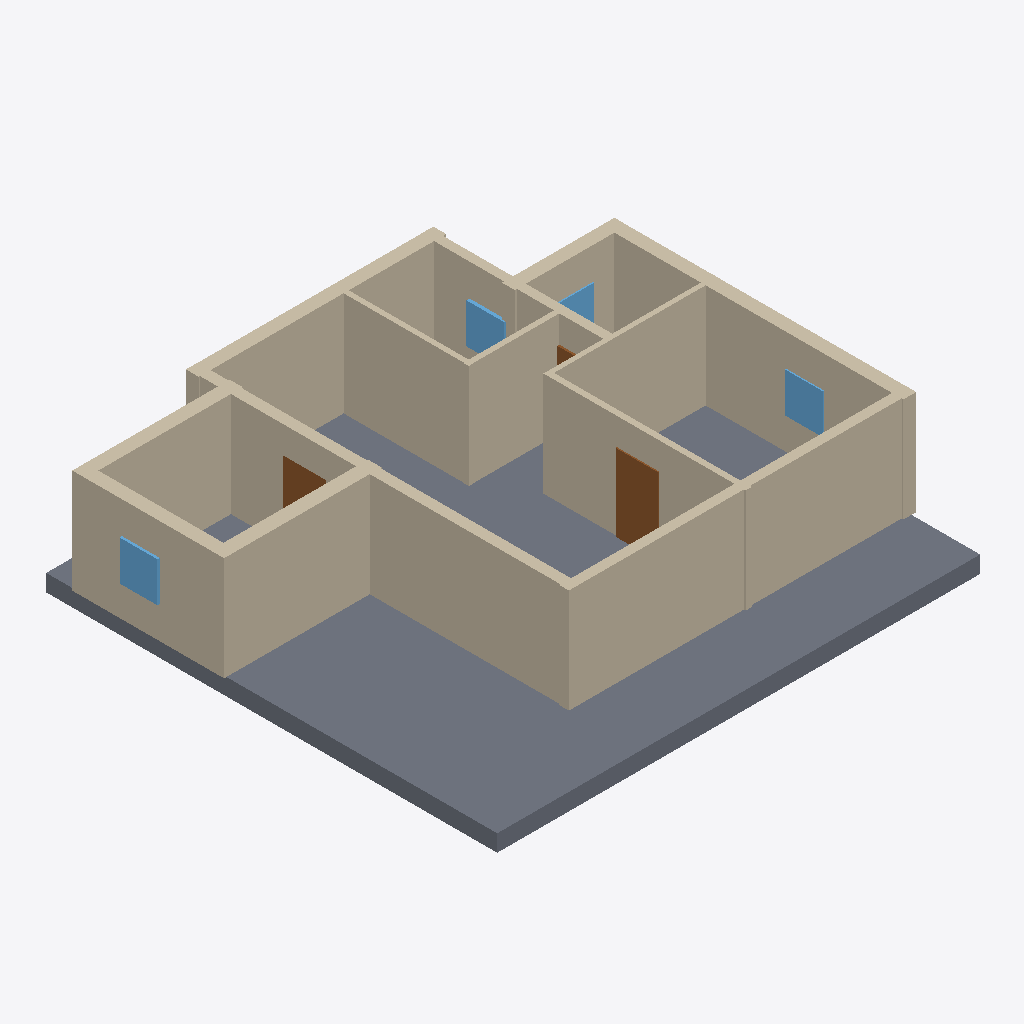
Isometric view of an IFC building model (IFC-SPF (STEP), schema IFC4, length unit millimetre), seen from the south-west, elements coloured by IFC class: 13 walls (beige), 4 windows (light blue), 3 doors (brown), 1 slab (grey).
Extent 13.8 m × 12.7 m × 3.4 m (x, y, z). Elements (24): 13 IfcWall, 6 IfcDoor, 4 IfcWindow, 1 IfcSlab.

HEADER;
FILE_DESCRIPTION(('ViewDefinition[DesignTransferView]'),'2;1');
FILE_NAME('/dev/null','2026-11-14T09:48:53+02:00',(''),(''),'IfcOpenShell 0.9.0.post1','IfcOpenShell 0.9.0.post1','Nobody');
FILE_SCHEMA(('IFC4'));
ENDSEC;
DATA;
#1=IFCPROJECT('1Yr8n8QNr8jO3L$AE5y4Wg',$,'plan2ifc',$,$,$,$,(#10),#5);
#12=IFCSITE('3TmFa3tsr2DfUWx2vXlx$7',$,'Site',$,$,$,$,$,$,$,$,$,$,$);
#13=IFCBUILDING('1oX7vy29b118wkdrk6XXLD',$,'Building',$,$,$,$,$,$,$,$,$);
#14=IFCBUILDINGSTOREY('1g7cPQwb13mRHtJcQw0vO0',$,'Level 0',$,$,$,$,$,$,$);
#525=IFCSLAB('2Zjd9TG75E3RcM$AUWyf75',$,'Slab',$,$,#542,#532,$,$);
#151=IFCWALL('0a0RKqFxzFfeuA8u47iM0m',$,'Wall',$,$,#172,#162,$,$);
#173=IFCWALL('2ZYg7dkwjFvwW1gm8pxmKL',$,'Wall',$,$,#194,#184,$,$);
#261=IFCWALL('3_Za_mcG57b8txgnrAkoO$',$,'Wall',$,$,#282,#272,$,$);
#107=IFCWALL('3dE2teFFbAAQPUe1dcuqvj',$,'Wall',$,$,#128,#118,$,$);
#18=IFCWALL('26JwwPdrX9zBVHBcwonPVs',$,'Wall',$,$,#40,#29,$,$);
#239=IFCWALL('1IHOznmNH2zBfzTi5o28XU',$,'Wall',$,$,#260,#250,$,$);
#195=IFCWALL('1AXdeA9OX91fBUitVYDLGV',$,'Wall',$,$,#216,#206,$,$);
#283=IFCWALL('1vVQ_pQ7D8phqidKgISYdj',$,'Wall',$,$,#304,#294,$,$);
#129=IFCWALL('1jYSiyOiH9uO$h01glXSBo',$,'Wall',$,$,#150,#140,$,$);
#41=IFCWALL('2qM1FumfX8kf77xWmnviDY',$,'Wall',$,$,#62,#52,$,$);
#85=IFCWALL('0$6pxux7D97ACFOtGUzXC2',$,'Wall',$,$,#106,#96,$,$);
#217=IFCWALL('3N2CMZCTX48hLdlwpMfrQO',$,'Wall',$,$,#238,#228,$,$);
#63=IFCWALL('12828nOEX2bRYL2K7vI0ZM',$,'Wall',$,$,#84,#74,$,$);
#393=IFCDOOR('0slkaYu613aBk1rHq2hGif',$,'Door',$,$,#414,#404,$,$,$,$,$,$);
#459=IFCWINDOW('0a1z$3J$DCrQYN9EN9N9fc',$,'Window',$,$,#480,#470,$,$,$,$,$,$);
#503=IFCWINDOW('3lvlTVKbv2G8fHyQNxTOiB',$,'Window',$,$,#524,#514,$,$,$,$,$,$);
#437=IFCWINDOW('3L6MCbuxPB98ZCakJzlTKt',$,'Window',$,$,#458,#448,$,$,$,$,$,$);
#349=IFCDOOR('3gATBmZSrEQejd$NABf25O',$,'Door',$,$,#370,#360,$,$,$,$,$,$);
#481=IFCWINDOW('3IjbPHq9HD2Bka501mBsx6',$,'Window',$,$,#502,#492,$,$,$,$,$,$);
#371=IFCDOOR('3CEX2vblj4$hmSMSxJftxt',$,'Door',$,$,#392,#382,$,$,$,$,$,$);
ENDSEC;
